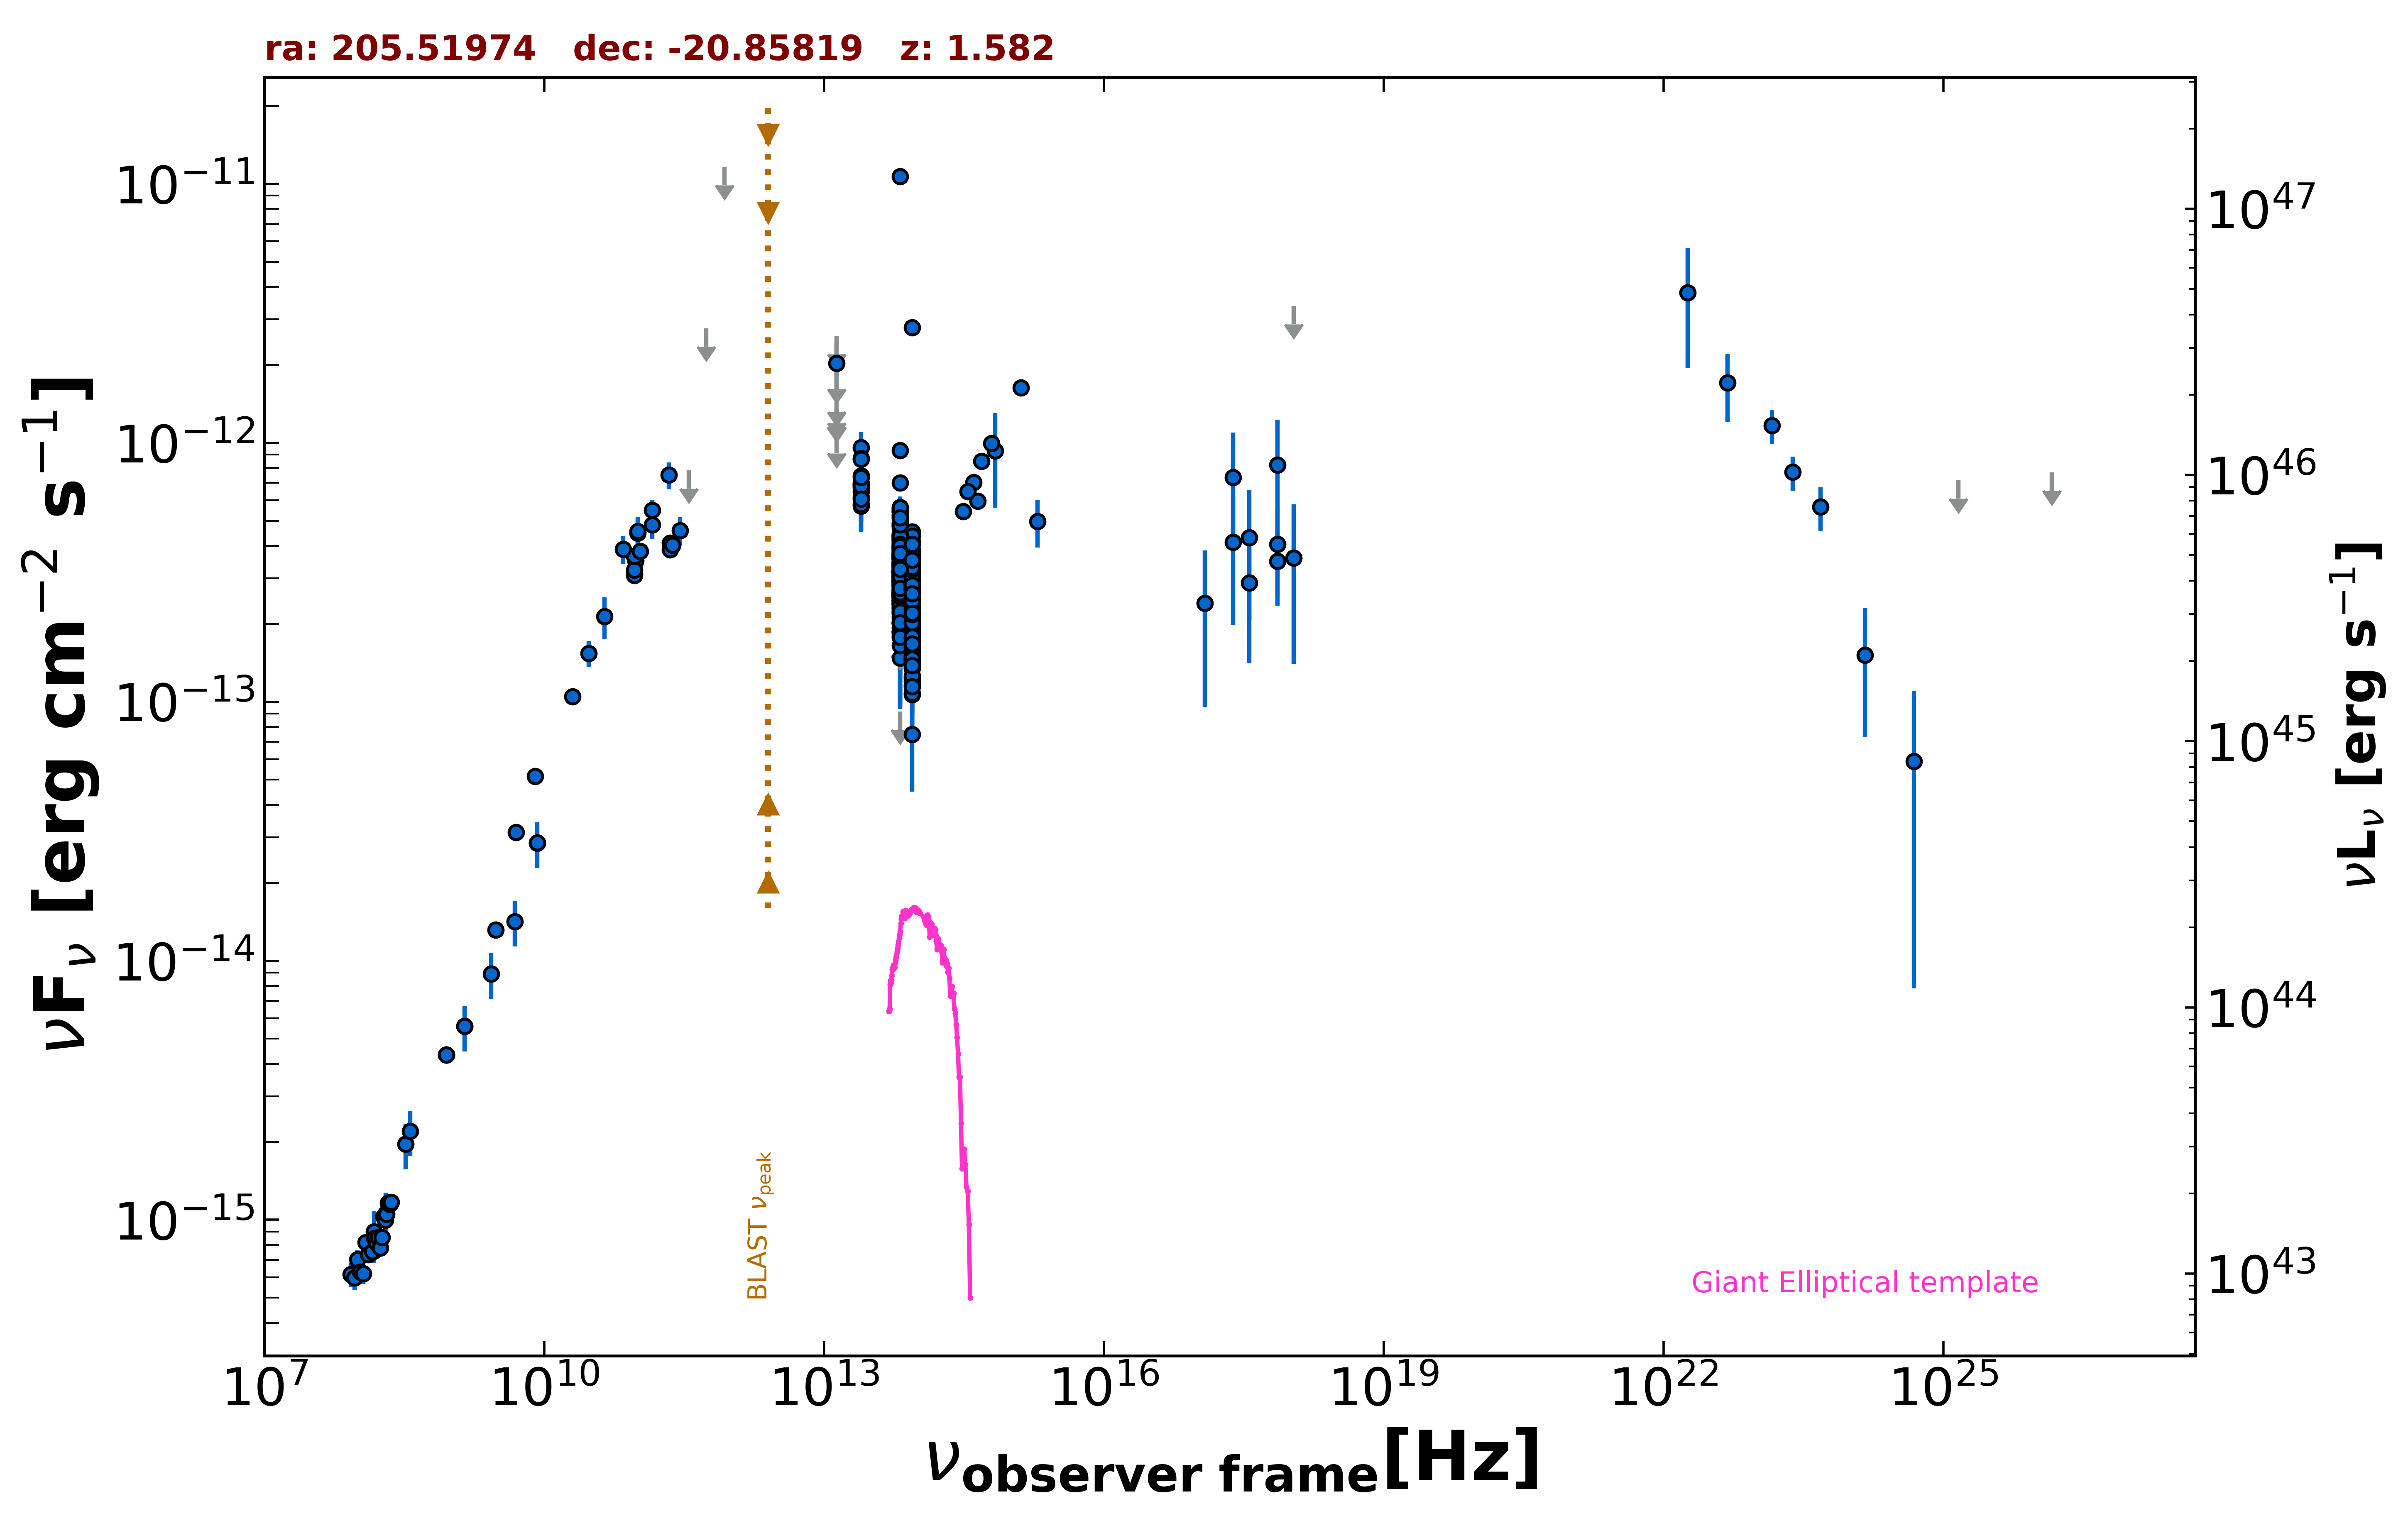

The table this chart was drawn from, first rows:
freq., flux, err_flux, MJD_start, MJD_end, flag, catalog, reference
1.400e+09, 5.587e-15, 1.680e-16, 55000, 55000, , NVSS, Condon et al. 1998  AJ  115  1693
8.870e+08, 4.341e-15, 3.090e-16, 55000, 55000, , RACS, Hale et al. 2021  PASA  38  e058
8.870e+08, 4.341e-15, 3.090e-16, 55000, 55000, , RACS, Hale et al. 2021  PASA  38  e058
8.870e+08, 4.341e-15, 3.090e-16, 55000, 55000, , RACS, Hale et al. 2021  PASA  38  e058
3.000e+09, 1.318e-14, 3.000e-17, 55000, 55000, , VLASSQL, Gordon et al. 2021  ApJS  255  30
2.418e+17, 7.357e-13, 3.615e-13, 55000, 55000, , XMMSL2, Saxton et al. 2008  A&A  480  611
7.253e+17, 8.212e-13, 4.037e-13, 55000, 55000, , XMMSL2, Saxton et al. 2008  A&A  480  611
2.418e+17, 4.141e-13, 2.155e-13, 57005, 57005, , 1OUSX, Giommi et al. in preparation
3.627e+17, 4.312e-13, 2.245e-13, 57005, 57005, , 1OUSX, Giommi et al. in preparation
7.253e+17, 4.067e-13, 1.477e-13, 57005, 57005, , 1OUSX, Giommi et al. in preparation
1.088e+18, 3.378e-12, 0.000e+00, 57005, 57005, UL, 1OUSX, Giommi et al. in preparation
7.253e+17, 3.487e-13, 1.135e-13, 55000, 55000, , 2SXPS, Evans et al. 2020  ApJS  247  54
1.209e+17, 2.400e-13, 1.444e-13, 55000, 55000, , 2SXPS, Evans et al. 2020  ApJS  247  54
3.627e+17, 2.879e-13, 1.471e-13, 55000, 55000, , 2SXPS, Evans et al. 2020  ApJS  247  54
1.088e+18, 3.596e-13, 2.192e-13, 55000, 55000, , 2SXPS, Evans et al. 2020  ApJS  247  54
1.500e+08, 7.591e-16, 7.620e-17, 55000, 55000, , TGSS150, Intema et al. 2017  A&A  598  A781
5.000e+09, 3.130e-14, 1.550e-15, 55000, 55000, , AT20G, Murphy et al. 2010  MNRAS  402  2403
8.000e+09, 5.160e-14, 2.720e-15, 55000, 55000, , AT20G, Murphy et al. 2010  MNRAS  402  2403
2.000e+10, 1.048e-13, 6.600e-15, 55000, 55000, , AT20G, Murphy et al. 2010  MNRAS  402  2403
8.400e+09, 2.852e-14, 0.000e+00, 55000, 55000, , CRATES, Healey et al. 2007  ApJS  171  61
2.850e+11, 4.588e-13, 5.700e-14, 57073, 57073, , ALMA, Bonato et al. 2019  MNRAS  485  1188
9.506e+10, 3.498e-13, 3.800e-14, 57073, 57073, , ALMA, Bonato et al. 2019  MNRAS  485  1188
9.204e+10, 3.125e-13, 1.565e-14, 57463, 57463, , ALMA, Bonato et al. 2019  MNRAS  485  1188
9.204e+10, 3.083e-13, 1.545e-14, 57464, 57464, , ALMA, Bonato et al. 2019  MNRAS  485  1188
9.204e+10, 3.226e-13, 1.610e-14, 57466, 57466, , ALMA, Bonato et al. 2019  MNRAS  485  1188
2.244e+11, 4.107e-13, 2.045e-14, 57480, 57480, , ALMA, Bonato et al. 2019  MNRAS  485  1188
2.244e+11, 3.873e-13, 1.930e-14, 57480, 57480, , ALMA, Bonato et al. 2019  MNRAS  485  1188
2.382e+11, 4.033e-13, 2.025e-14, 57508, 57508, , ALMA, Bonato et al. 2019  MNRAS  485  1188
9.204e+10, 3.648e-13, 1.825e-14, 57549, 57549, , ALMA, Bonato et al. 2019  MNRAS  485  1188
1.073e+11, 3.808e-13, 1.910e-14, 57656, 57656, , ALMA, Bonato et al. 2019  MNRAS  485  1188
1.000e+11, 4.482e-13, 6.755e-14, 55000, 55000, , PCCS2100, GHz The Planck Collaboration 2018  A&A  …
1.430e+11, 5.488e-13, 5.445e-14, 55000, 55000, , PCCS2143, GHz The Planck Collaboration 2018  A&A  …
3.000e+10, 1.540e-13, 1.780e-14, 55000, 55000, , PCNT, The Planck Collaboration 2018  A&A  619 …
4.400e+10, 2.139e-13, 3.910e-14, 55000, 55000, , PCNT, The Planck Collaboration 2018  A&A  619 …
7.000e+10, 3.889e-13, 4.870e-14, 55000, 55000, , PCNT, The Planck Collaboration 2018  A&A  619 …
1.000e+11, 4.556e-13, 4.080e-14, 55000, 55000, , PCNT, The Planck Collaboration 2018  A&A  619 …
1.430e+11, 4.830e-13, 5.920e-14, 55000, 55000, , PCNT, The Planck Collaboration 2018  A&A  619 …
2.170e+11, 7.513e-13, 8.875e-14, 55000, 55000, , PCNT, The Planck Collaboration 2018  A&A  619 …
3.530e+11, 7.834e-13, 0.000e+00, 55000, 55000, UL, PCNT, The Planck Collaboration 2018  A&A  619 …
5.450e+11, 2.767e-12, 0.000e+00, 55000, 55000, UL, PCNT, The Planck Collaboration 2018  A&A  619 …
8.570e+11, 1.162e-11, 0.000e+00, 55000, 55000, UL, PCNT, The Planck Collaboration 2018  A&A  619 …
8.817e+13, 2.528e-13, 2.450e-15, 55000, 55000, , UNWISE, Schlafly et al. 2019  ApJS  240  30
6.517e+13, 3.628e-13, 4.200e-15, 55000, 55000, , UNWISE, Schlafly et al. 2019  ApJS  240  30
8.817e+13, 3.099e-13, 9.700e-15, 55000, 55000, , WISE, Wright et al. 2010  AJ  140  1868
6.517e+13, 4.706e-13, 1.430e-14, 55000, 55000, , WISE, Wright et al. 2010  AJ  140  1868
2.498e+13, 6.994e-13, 4.835e-14, 55000, 55000, , WISE, Wright et al. 2010  AJ  140  1868
1.363e+13, 9.709e-13, 1.276e-13, 55000, 55000, , WISE, Wright et al. 2010  AJ  140  1868
8.817e+13, 2.821e-13, 3.150e-14, 57046, 57046, , NEOWISE, Mainzer et al. 2014  ApJ  792  30
6.517e+13, 3.553e-13, 4.265e-14, 57046, 57046, , NEOWISE, Mainzer et al. 2014  ApJ  792  30
8.817e+13, 2.819e-13, 2.705e-14, 57045, 57045, , NEOWISE, Mainzer et al. 2014  ApJ  792  30
6.517e+13, 3.593e-13, 3.810e-14, 57045, 57045, , NEOWISE, Mainzer et al. 2014  ApJ  792  30
8.817e+13, 2.358e-13, 2.520e-14, 57046, 57046, , NEOWISE, Mainzer et al. 2014  ApJ  792  30
6.517e+13, 3.304e-13, 3.660e-14, 57046, 57046, , NEOWISE, Mainzer et al. 2014  ApJ  792  30
8.817e+13, 2.531e-13, 2.710e-14, 57045, 57045, , NEOWISE, Mainzer et al. 2014  ApJ  792  30
6.517e+13, 3.752e-13, 4.465e-14, 57045, 57045, , NEOWISE, Mainzer et al. 2014  ApJ  792  30
8.817e+13, 2.760e-13, 2.875e-14, 57045, 57045, , NEOWISE, Mainzer et al. 2014  ApJ  792  30
6.517e+13, 3.214e-13, 5.535e-14, 57045, 57045, , NEOWISE, Mainzer et al. 2014  ApJ  792  30
8.817e+13, 2.297e-13, 2.310e-14, 57045, 57045, , NEOWISE, Mainzer et al. 2014  ApJ  792  30
6.517e+13, 3.253e-13, 3.665e-14, 57045, 57045, , NEOWISE, Mainzer et al. 2014  ApJ  792  30
8.817e+13, 2.861e-13, 2.615e-14, 57045, 57045, , NEOWISE, Mainzer et al. 2014  ApJ  792  30
... 594 more rows
